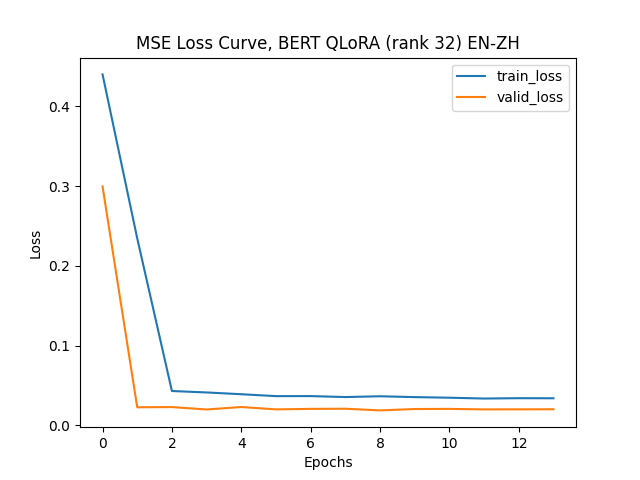

Source data for this figure (header and first rows):
epoch, train_loss, valid_loss
1, 0.4402, 0.2996
2, 0.2346, 0.02266
3, 0.04307, 0.02292
4, 0.04126, 0.01992
5, 0.03905, 0.023
6, 0.03665, 0.02004
7, 0.03671, 0.02066
8, 0.03549, 0.02086
9, 0.03649, 0.01875
10, 0.03543, 0.02048
11, 0.03467, 0.02064
12, 0.03363, 0.02001
13, 0.03408, 0.02009
14, 0.03397, 0.02018
